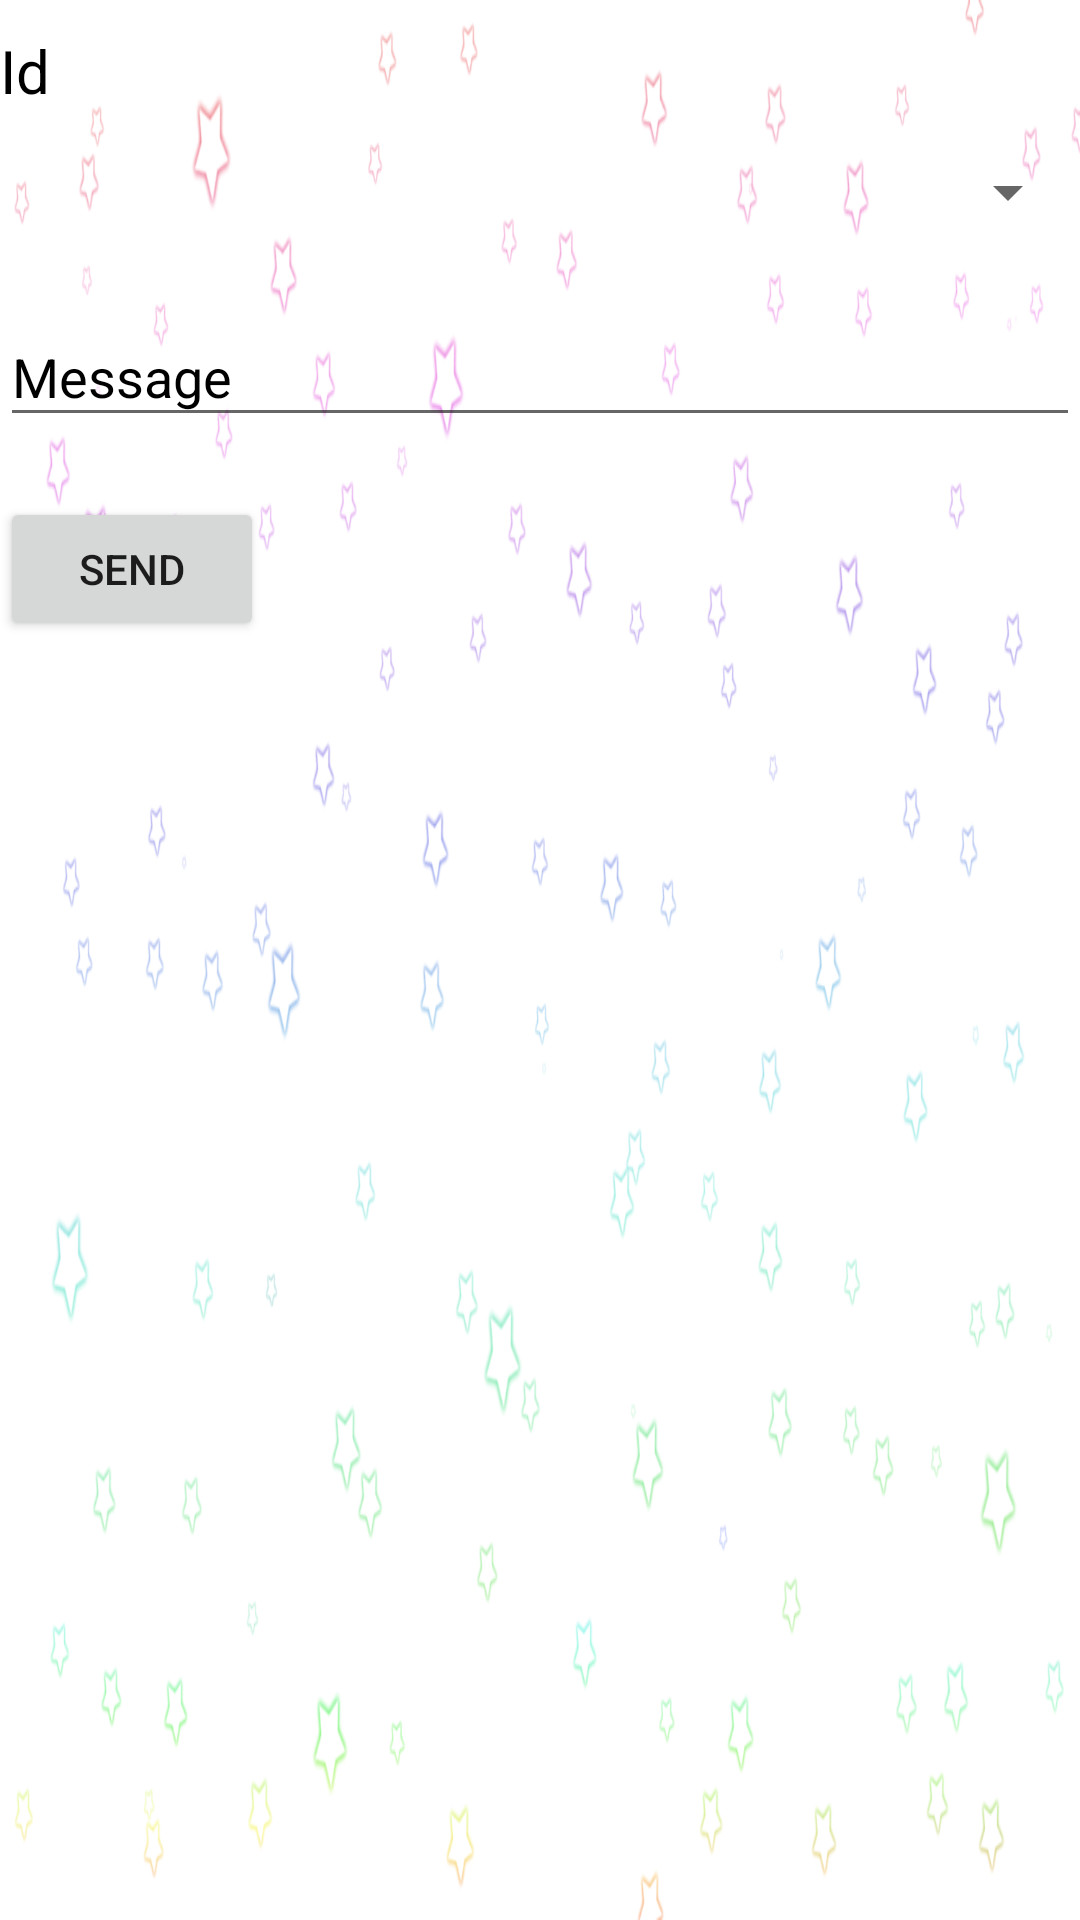

Write the Android layout XML for this screen, with the resource values it uses.
<!-- AndroidManifest.xml: application theme AppTheme -->
<!-- res/layout/msg_driver.xml -->
<?xml version="1.0" encoding="utf-8"?>
<LinearLayout xmlns:android="http://schemas.android.com/apk/res/android"
    xmlns:app="http://schemas.android.com/apk/res-auto"
    android:orientation="vertical"
    android:layout_width="match_parent"
    android:layout_height="match_parent"
    android:background="@mipmap/back">
    <TextView
        android:layout_width="wrap_content"
        android:layout_height="wrap_content"
        android:text="Id"
        android:textSize="20dp"
        android:layout_marginTop="10dp"
        android:textColor="#000"/>
    <androidx.appcompat.widget.AppCompatSpinner
        android:layout_width="match_parent"
        android:layout_height="wrap_content"
        android:id="@+id/spinId"
        android:layout_marginTop="15dp"></androidx.appcompat.widget.AppCompatSpinner>
    <com.google.android.material.textfield.TextInputLayout
        android:layout_width="match_parent"
        android:layout_height="wrap_content"
        android:hint="Message"
        android:textColorHint="#000"
        app:hintAnimationEnabled="true"
        app:hintTextAppearance="@style/hinttext"
        android:layout_marginTop="10dp">
        <com.google.android.material.textfield.TextInputEditText
            android:layout_width="match_parent"
            android:layout_height="wrap_content"
            android:id="@+id/msgtext"
            android:inputType="textShortMessage"/>
    </com.google.android.material.textfield.TextInputLayout>
    <Button
        android:layout_width="wrap_content"
        android:layout_height="wrap_content"
        android:id="@+id/btnsend"
        android:textAllCaps="true"
        android:text="Send"
        android:layout_marginTop="20dp"/>


</LinearLayout>
<!-- resources referenced by this layout -->
<resources>
  <!-- mipmap back: png bitmap (mipmap-mdpi, 146115 bytes) -->
  <style name="hinttext" parent="TextAppearance.Design.Hint">
          <item name="android:textColor">#151516</item>
          <item name="android:textSize">20sp</item>
  
      </style>
  <style name="AppTheme" parent="Theme.AppCompat.Light.DarkActionBar">
          
          <item name="colorPrimary">@color/colorPrimary</item>
          <item name="colorPrimaryDark">@color/colorPrimaryDark</item>
          <item name="colorAccent">@color/colorAccent</item>
      </style>
  <color name="colorPrimary">#FF1744</color>
  <color name="colorPrimaryDark">#2F3332</color>
  <color name="colorAccent">#D81B60</color>
</resources>
